Run: headless pygame with SDL's dummy video driver; simulated clock (each Clock.tick advances the game by its frame time, no real sleeping); random seed 0; keys injected as events and as key.get_pressed() state; no mouse input.
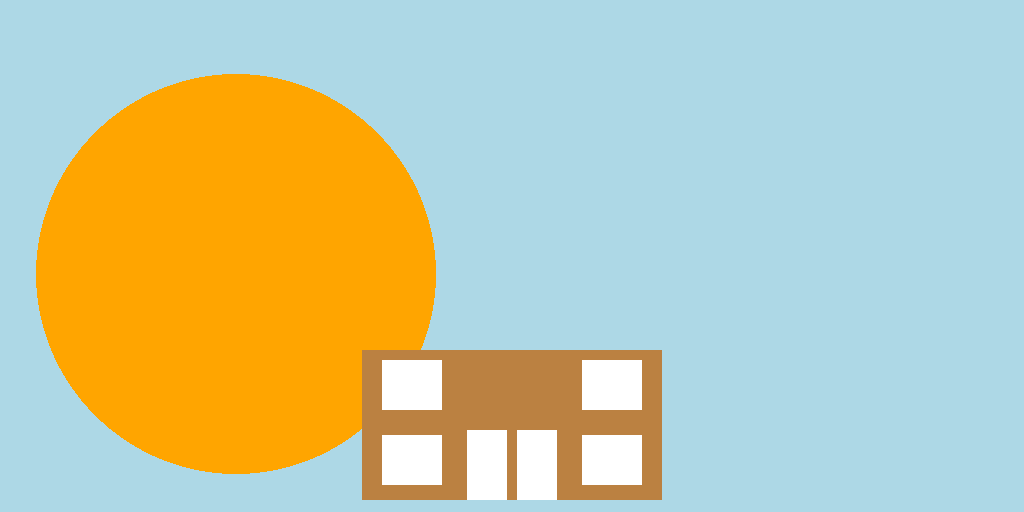
Frame 1 of 4 · flips 1–60 · no input
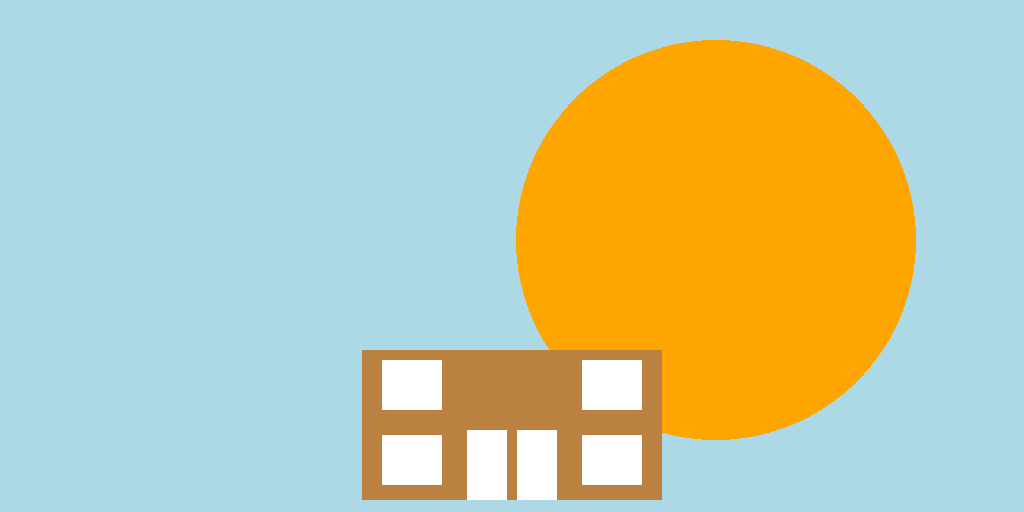
Frame 2 of 4 · flips 61–180 · tapped SPACE, RETURN · held RIGHT (→), D
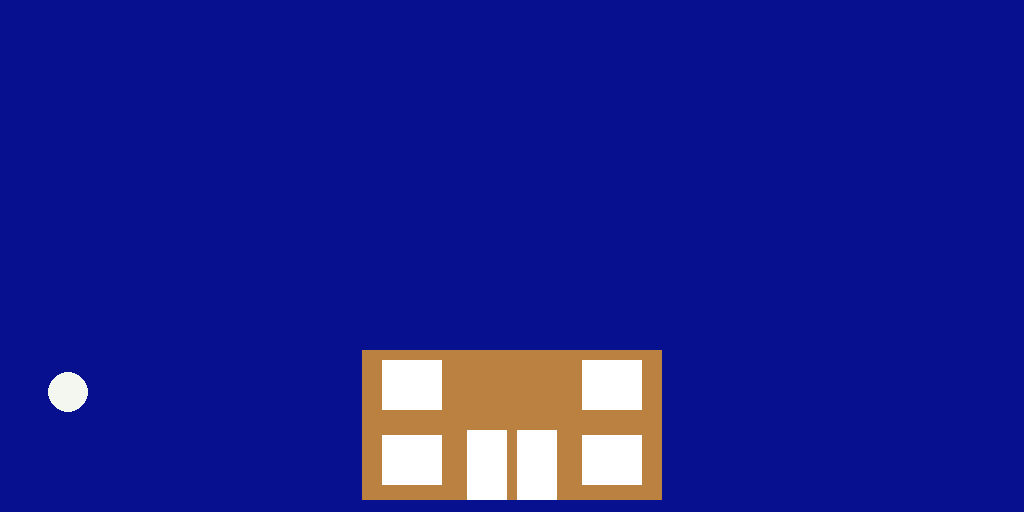
Frame 3 of 4 · flips 181–300 · held DOWN (↓), S
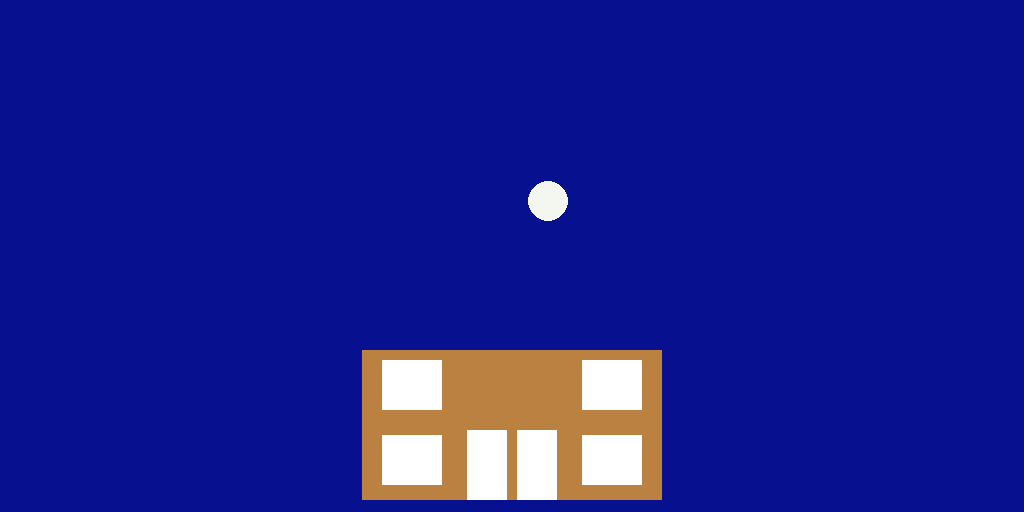
Frame 4 of 4 · flips 301–420 · held LEFT (←), A, UP (↑), W

The pygame program that drew these frames:

#PYGAME START-UP

import pygame 
# -- Global Constants 
# -- Colours 
BLACK = (0,0,0) 
WHITE = (255,255,255) 
BLUE = (50,50,255) 
YELLOW = (255,255,0) 
ORANGE = (255,165,0)
LIGHTBLUE = (173,216,230)
DARKBLUE = (7,16,142)
OAK = (187,129,65)
MOONWHITE = (244,246,240)
# -- Initialise PyGame
pygame.init() 
# -- Blank Screen
# declare screen size as variables
screen_x = 1024
screen_y = 512
size = (screen_x,screen_y) 
screen = pygame.display.set_mode(size) 
# -- Title of new window/screen 
pygame.display.set_caption("My Window") 
# -- Exit game flag set to false 
done = False

#introduce some game logic
sun_x = 0
sun_y = 100
moon_x = 0
moon_y = 20
# -- Manages how fast screen refreshes 
clock = pygame.time.Clock()


# PYGAME LOOP
### -- Game Loop 
while not done: 
    # -- User input and controls
    for event in pygame.event.get(): 
        if event.type == pygame.QUIT: 
            done = True 
        #End If
    #Next event
    # -- Game logic goes after this comment

    


    sun_round = True
    moon_round = False

    if sun_round == True:
        #retrieve sun
        if sun_x <= screen_x + 100:
            screen.fill (LIGHTBLUE)
            # -- Draw Orange Giant (sun)
            pygame.draw.circle(screen, ORANGE, (sun_x, sun_y),200)
            sun_x = sun_x + 4
            sun_y = 1/1024*(sun_x - 512)**2 + 200
        else:
            sun_x == -100
            moon_round = True
            sun_round = False
        #endif
    #endif

    if moon_round == True:
        #get moon
        if moon_x <= screen_x + 20:
            screen.fill(DARKBLUE)
            #draw moon
            pygame.draw.circle(screen, MOONWHITE, (moon_x, moon_y),20)
            moon_x = moon_x + 4
            moon_y = 1/1024*(moon_x - 512)**2 + 200
        else:
            moon_x == -20
            sun_round == True
            moon_round == False
        #endif
    #endif

    sun_round == True
    moon_round == False


    # -- Draw mansion
    pygame.draw.rect(screen, OAK, (362,350,300,150))
    # mansion windows
    pygame.draw.rect(screen, WHITE, (382, 360, 60, 50))
    pygame.draw.rect(screen, WHITE, (382, 435, 60, 50))
    pygame.draw.rect(screen, WHITE, (582, 360, 60, 50))
    pygame.draw.rect(screen, WHITE, (582, 435, 60, 50))
    #mansion doors
    pygame.draw.rect(screen, WHITE, (467, 430, 40, 70))
    pygame.draw.rect(screen, WHITE, (517, 430, 40, 70))

    
    # -- flip display to reveal new position of objects 
    pygame.display.flip()
    # - The clock ticks over 
    clock.tick(60) 
#End While - End of game loop 
pygame.quit()### -- Game Loop
